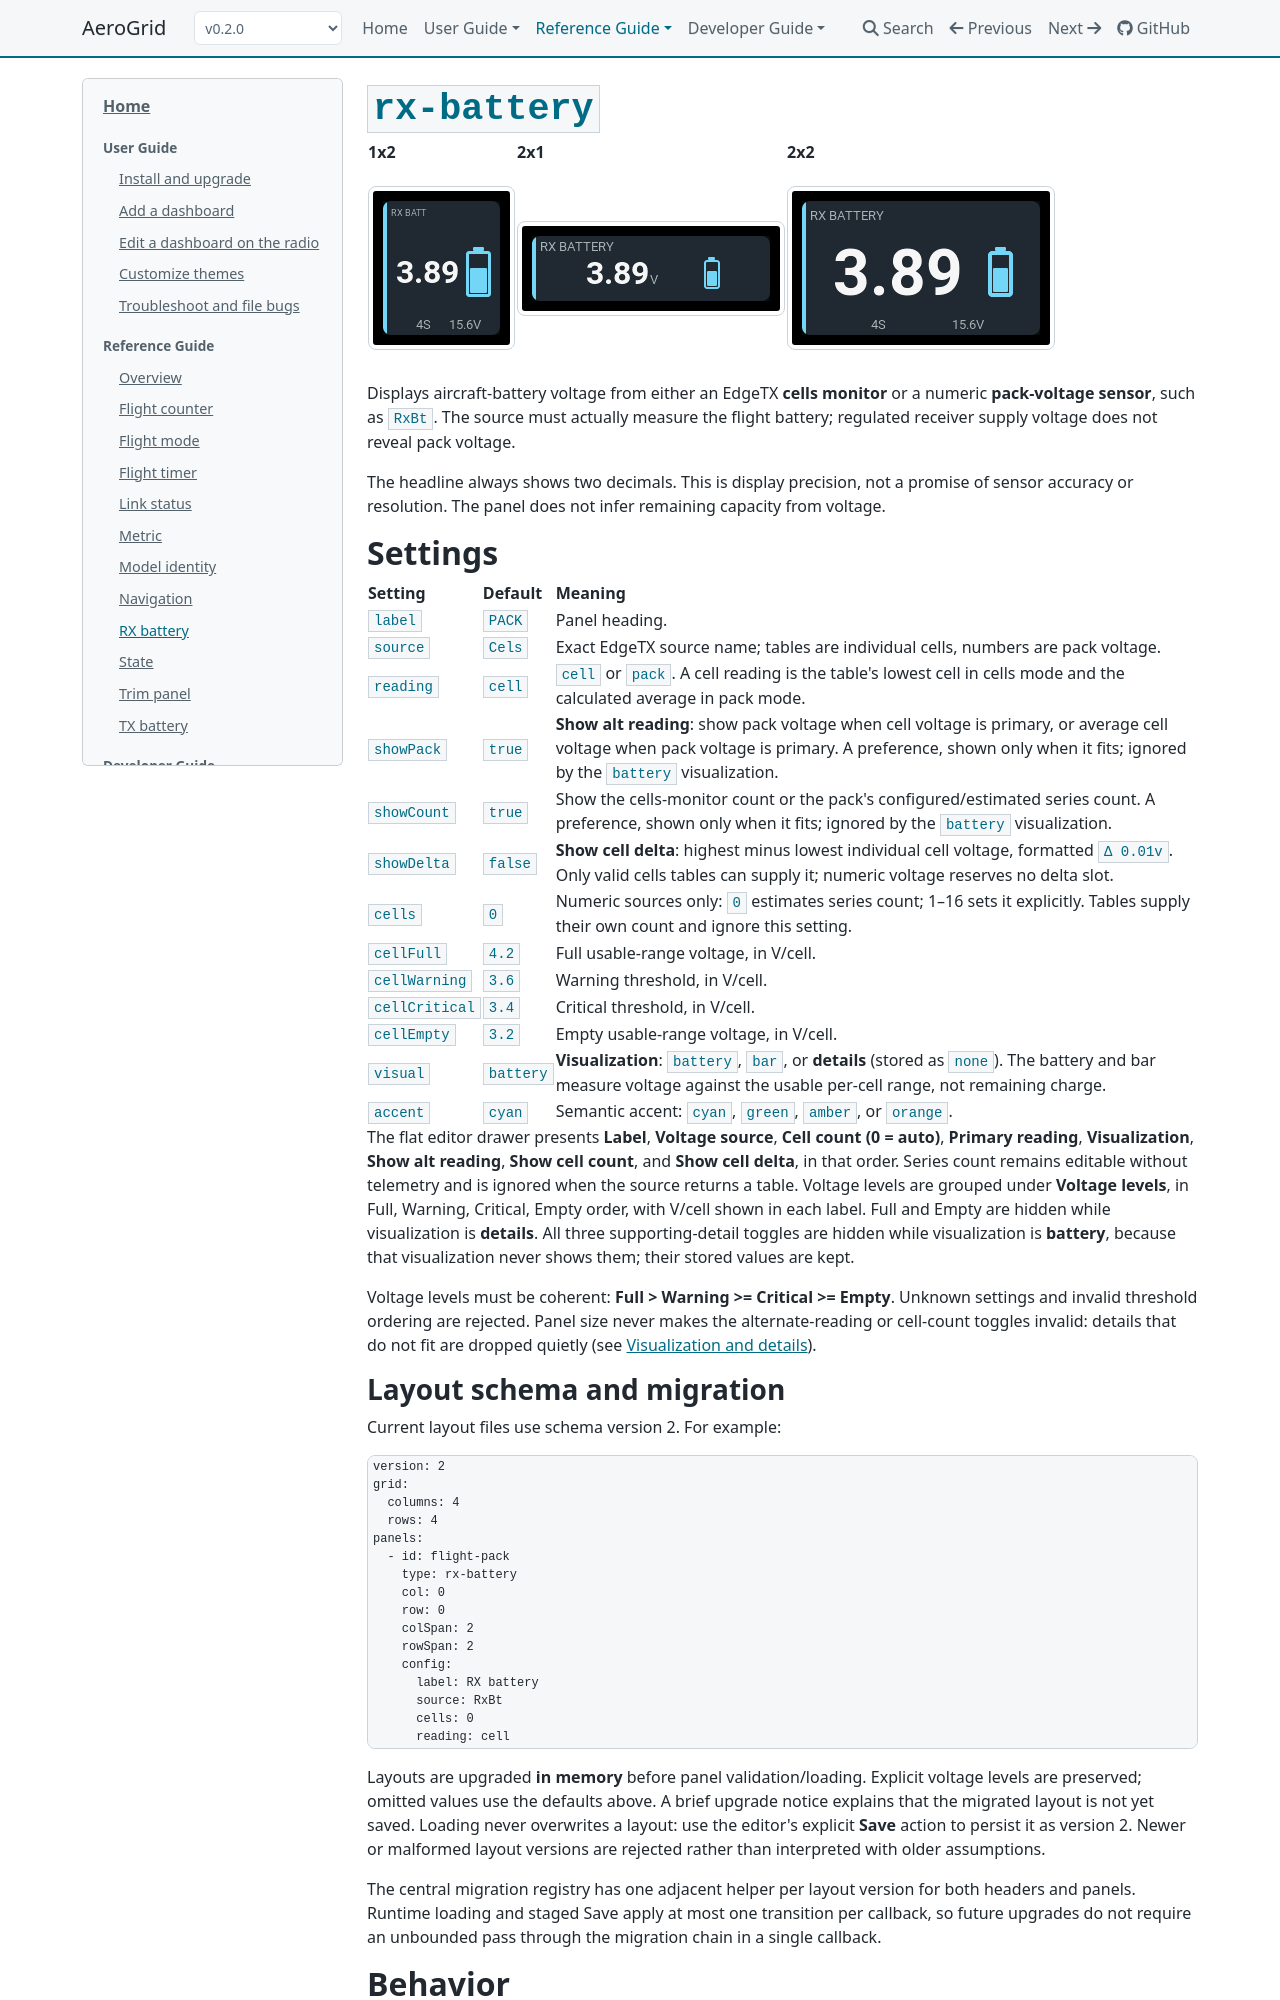

repository: thomaskistler/aero-grid · page: 0.2.0/panels/rx-battery/index.html · generator: mkdocs

# RX battery

| 1x2 | 2x1 | 2x2 |
| --- | --- | --- |
| ![RX battery at 1x2](../assets/panels/rx-battery/1x2.png) | ![RX battery at 2x1](../assets/panels/rx-battery/2x1.png) | ![RX battery at 2x2](../assets/panels/rx-battery/2x2.png) |

Displays aircraft-battery voltage from an EdgeTX cells monitor or a numeric
pack-voltage source such as `RxBt`. The source must measure the flight battery;
regulated receiver supply voltage does not reveal pack voltage. The headline
shows two decimals, not a promise of sensor accuracy or resolution.

## Settings

![RX battery panel settings](../assets/editor/rx-battery-settings.png)

| Setting | Default | What it does |
| --- | --- | --- |
| **Label** | PACK | Panel heading. |
| **Voltage source** | RxBat | EdgeTX source supplying individual cells or total pack voltage. The panel detects which kind of reading it receives. |
| **Cell count (0 = auto)** | 0 | Series count for a numeric pack source: 0 estimates it; 1 to 16 sets it explicitly. Steps of 1. Cells monitors supply their own count and ignore this setting. |
| **Primary reading** | cell | **cell** shows the lowest monitored cell, or the calculated average for a numeric pack source. **pack** shows total pack voltage. |
| **Full (V/cell)** | 4.2 | Full end of the battery or bar scale, and the voltage used to estimate series count. 0 to 10, in steps of 0.01. Shown only when **Visualization** is **battery** or **bar**. |
| **Warning (V/cell)** | 3.6 | Warning at or below this per-cell voltage. 0 to 10, in steps of 0.01. |
| **Critical (V/cell)** | 3.4 | Critical at or below this per-cell voltage, taking priority over warning. 0 to 10, in steps of 0.01. |
| **Empty (V/cell)** | 3.2 | Empty end of the battery or bar scale. 0 to 10, in steps of 0.01. Shown only when **Visualization** is **battery** or **bar**. |
| **Visualization** | battery | **battery** draws a battery glyph; **bar** draws a voltage bar; **details** shows readings without either visual. |
| **Show alt reading** | on | Requests pack voltage when **Primary reading** is **cell**, or average cell voltage when it is **pack**. Shown only when **Visualization** is **bar** or **details**. |
| **Show cell count** | on | Requests the measured, configured, or estimated series count. Shown only when **Visualization** is **bar** or **details**. |
| **Show cell delta** | off | Requests highest minus lowest individual cell voltage. Only a cells monitor with no rejected cell readings can supply it. Shown only when **Visualization** is **bar** or **details**. |
| **Accent** | cyan | Normal panel accent. |
